Photos from the image-classification dataset "plates" in the GitHub repository AliceZed8/Python4Data. Its 2 classes are: cleaned, dirty.

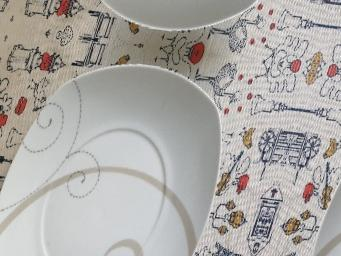
Label: cleaned

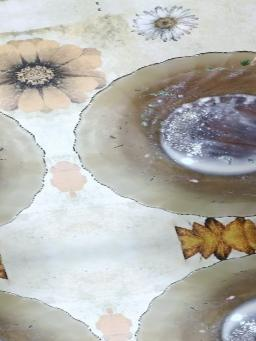
Label: dirty

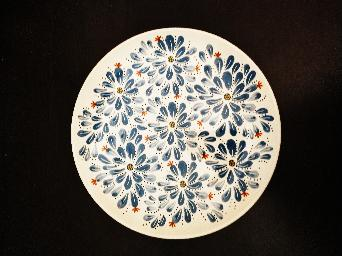
Label: cleaned

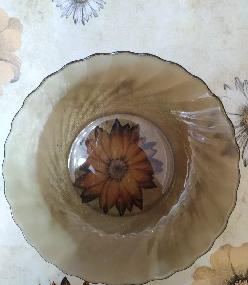
Label: cleaned

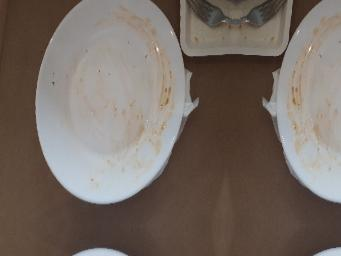
Label: dirty

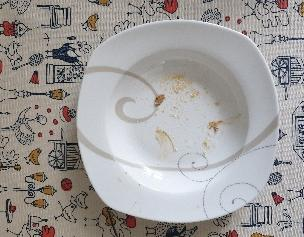
Label: dirty
